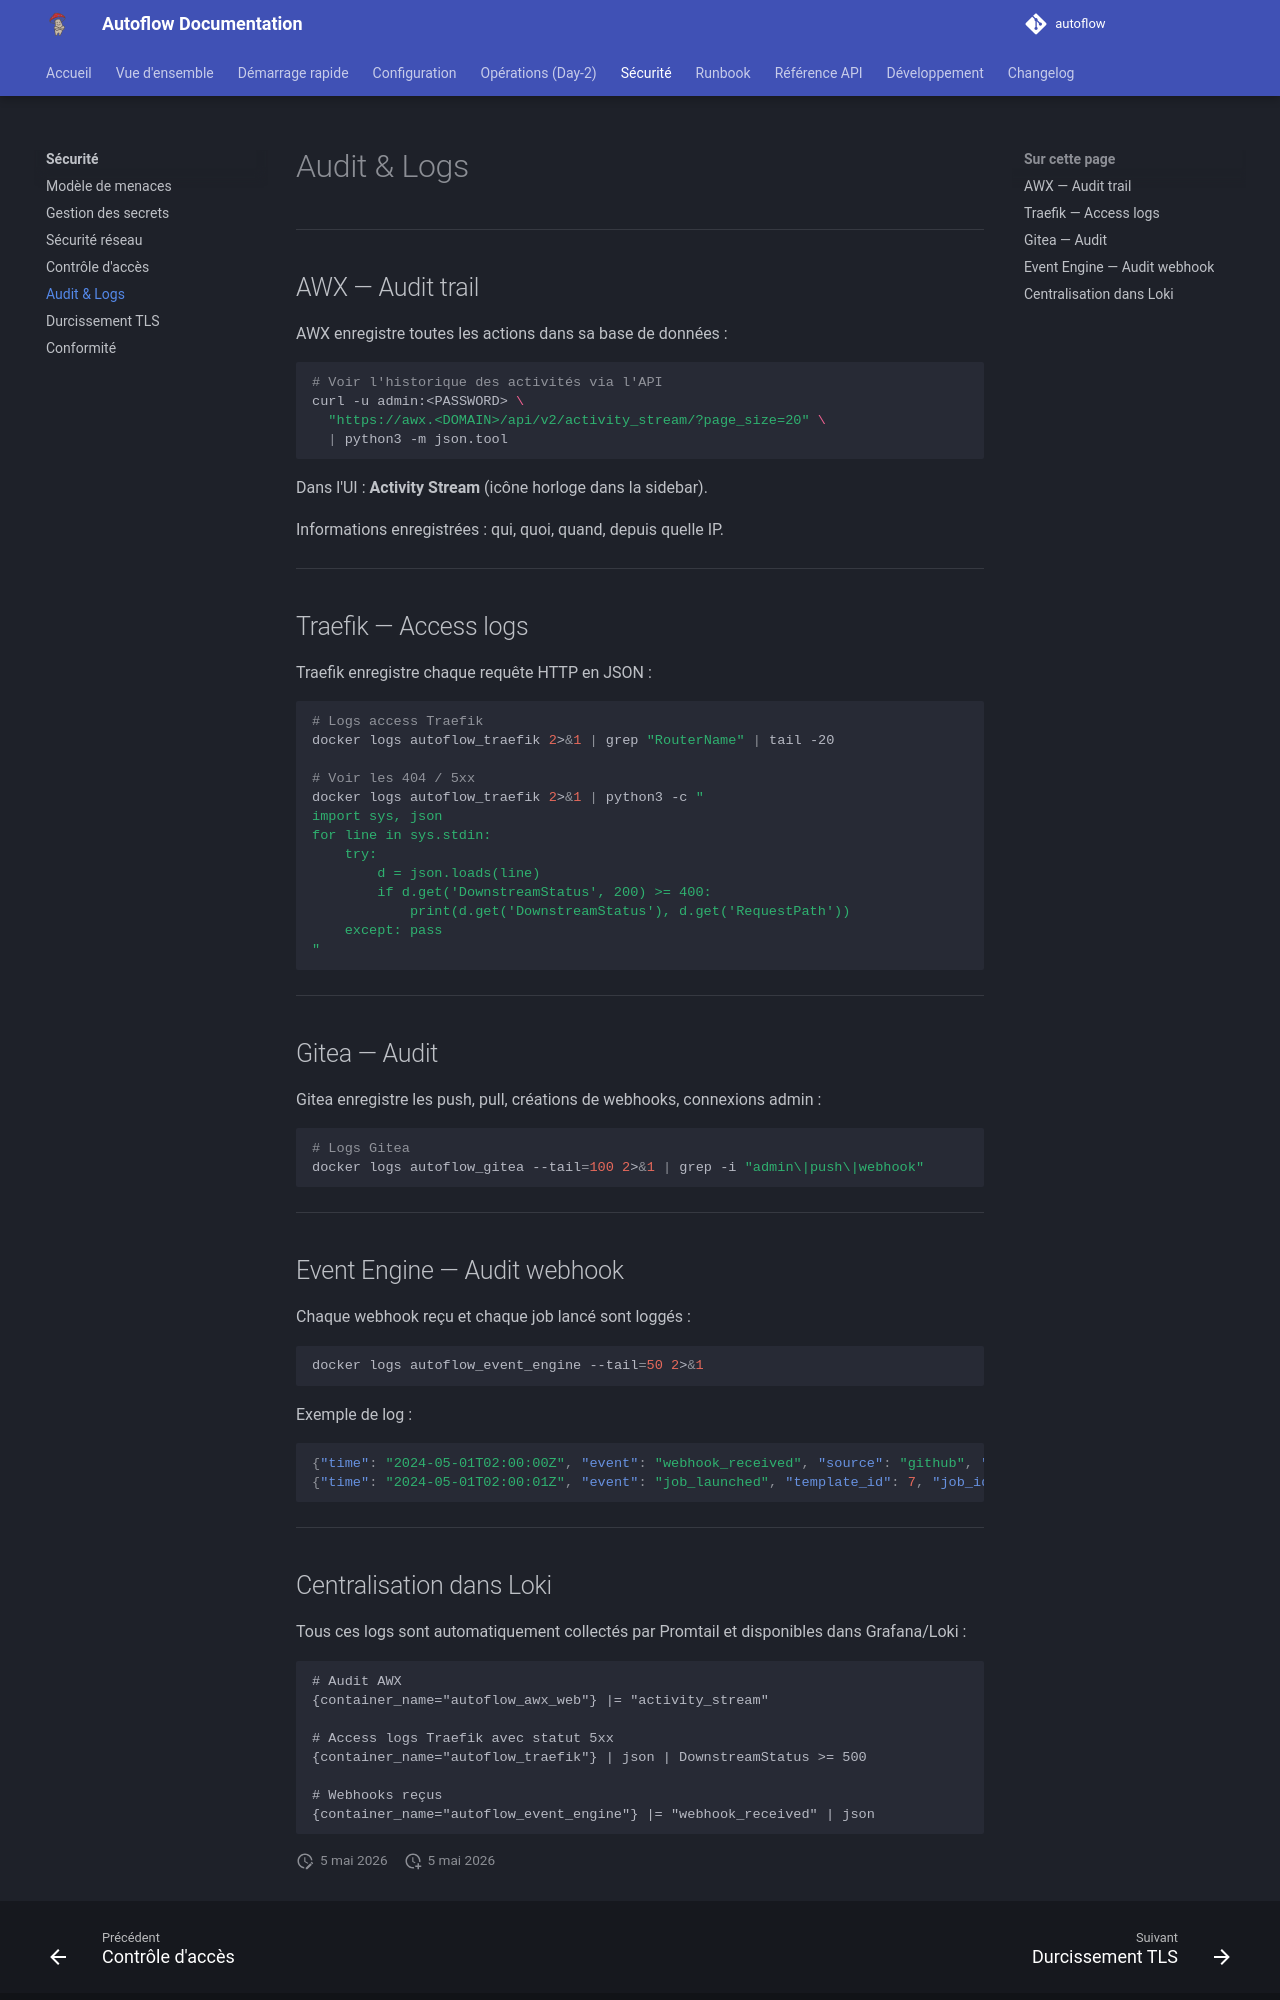

repository: Teachmemore-Ressources/autoflow · page: security/audit-logs/index.html · generator: mkdocs

---
title: Audit & Logs
---

# Audit & Logs

---

## AWX — Audit trail

AWX enregistre toutes les actions dans sa base de données :

```bash
# Voir l'historique des activités via l'API
curl -u admin:<PASSWORD> \
  "https://awx.<DOMAIN>/api/v2/activity_stream/?page_size=20" \
  | python3 -m json.tool
```

Dans l'UI : **Activity Stream** (icône horloge dans la sidebar).

Informations enregistrées : qui, quoi, quand, depuis quelle IP.

---

## Traefik — Access logs

Traefik enregistre chaque requête HTTP en JSON :

```bash
# Logs access Traefik
docker logs autoflow_traefik 2>&1 | grep "RouterName" | tail -20

# Voir les 404 / 5xx
docker logs autoflow_traefik 2>&1 | python3 -c "
import sys, json
for line in sys.stdin:
    try:
        d = json.loads(line)
        if d.get('DownstreamStatus', 200) >= 400:
            print(d.get('DownstreamStatus'), d.get('RequestPath'))
    except: pass
"
```

---

## Gitea — Audit

Gitea enregistre les push, pull, créations de webhooks, connexions admin :

```bash
# Logs Gitea
docker logs autoflow_gitea --tail=100 2>&1 | grep -i "admin\|push\|webhook"
```

---

## Event Engine — Audit webhook

Chaque webhook reçu et chaque job lancé sont loggés :

```bash
docker logs autoflow_event_engine --tail=50 2>&1
```

Exemple de log :
```json
{"time": "2024-05-01T02:00:00Z", "event": "webhook_received", "source": "github", "action": "push", "ref": "refs/heads/main"}
{"time": "2024-05-01T02:00:01Z", "event": "job_launched", "template_id": 7, "job_id": 42}
```

---
